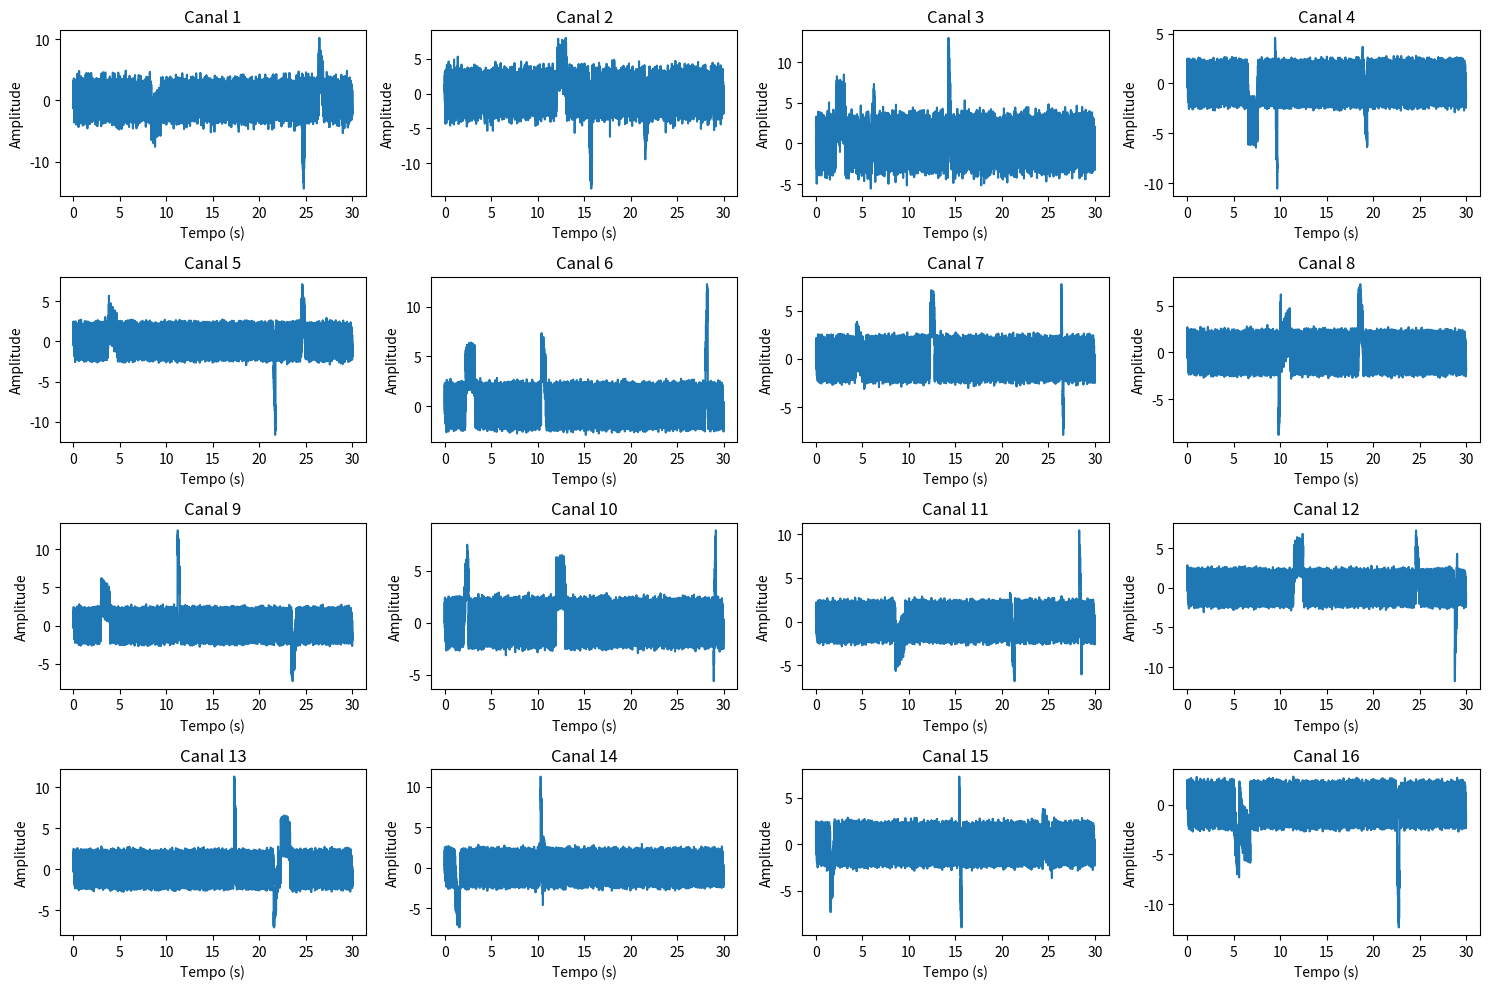
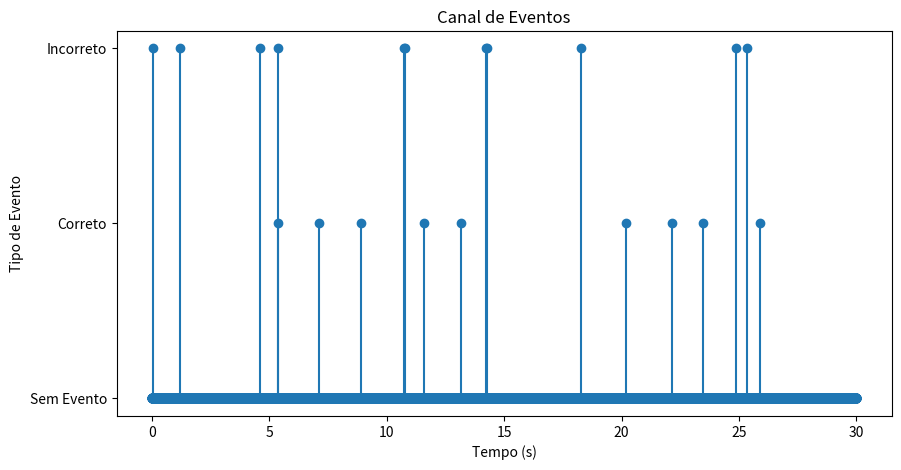

These charts were generated, in order, by the following Python code:
import numpy as np
import matplotlib.pyplot as plt

# Definindo parâmetros de simulação
Fs = 1000  # Frequência de amostragem em Hz
T = 30     # Duração do sinal em segundos
t = np.arange(0, T, 1/Fs)  # Vetor de tempo
numChannels = 16  # Número de canais de EEG a simular

# Definindo canais correlacionados
correlatedChannels = [1, 2, 3]  # Canais a serem correlacionados
correlationStrength = 0.7  # Coeficiente de correlação (0 a 1)

# Definindo frequências e amplitudes para componentes de alta frequência
frequencies = [5, 10, 20, 40, 60, 70]  # Frequências em Hz
amplitudes = [1, 0.5, 0.25, 0.125, 1, 0.5]

# Definindo parâmetros de artefatos
eyeBlinkFrequency = 1  # Frequência do artefato de piscar dos olhos
eyeBlinkAmplitude = 10  # Amplitude do artefato de piscar dos olhos
motionArtifactFrequency = 0.5  # Frequência do artefato de movimento
motionArtifactAmplitude = 5  # Amplitude do artefato de movimento
glossokineticFrequency = 0.1  # Frequência do artefato glossocinético
glossokineticAmplitude = 4  # Amplitude do artefato glossocinético

# Inicializar a matriz de dados EEG
simulatedEEG = np.zeros((numChannels, len(t)))

# Gerar ruído correlacionado para os canais especificados
correlatedNoise = np.random.randn(len(correlatedChannels), len(t))
R = np.eye(len(correlatedChannels)) * (1 - correlationStrength) + correlationStrength
L = np.linalg.cholesky(R)
correlatedNoise = L @ correlatedNoise

# Simular EEG para cada canal
for channel in range(numChannels):
    # Adicionar componentes de alta frequência
    for i in range(len(frequencies)):
        simulatedEEG[channel, :] += amplitudes[i] * np.sin(2 * np.pi * frequencies[i] * t)
    
    # Adicionar ruído correlacionado ou não correlacionado
    if channel + 1 in correlatedChannels:
        idx = correlatedChannels.index(channel + 1)
        simulatedEEG[channel, :] += correlatedNoise[idx, :]
    else:
        noiseAmplitude = 0.2
        simulatedEEG[channel, :] += noiseAmplitude * np.random.randn(len(t))
    
    # Adicionar artefatos de baixa frequência em momentos aleatórios
    # Artefato de piscar dos olhos
    onset = np.random.randint(1, len(t) - Fs)
    duration = 0.25
    blinkSignal = eyeBlinkAmplitude * np.sin(2 * np.pi * eyeBlinkFrequency * t[onset:onset + round(duration * Fs)])
    simulatedEEG[channel, onset:onset + len(blinkSignal)] += blinkSignal
    
    # Artefato de movimento
    onset = np.random.randint(1, len(t) - Fs)
    duration = 0.5
    motionSignal = motionArtifactAmplitude * np.sin(2 * np.pi * motionArtifactFrequency * t[onset:onset + round(duration * Fs)])
    simulatedEEG[channel, onset:onset + len(motionSignal)] += motionSignal
    
    # Artefato glossocinético
    onset = np.random.randint(1, len(t) - Fs)
    duration = 1
    glossokineticSignal = glossokineticAmplitude * np.sin(2 * np.pi * glossokineticFrequency * t[onset:onset + round(duration * Fs)])
    simulatedEEG[channel, onset:onset + len(glossokineticSignal)] += glossokineticSignal

# Adicionar canal de eventos para testes "correto" e "incorreto"
eventChannel = np.zeros(len(t))
numTrials = 20  # Número total de ensaios
trialDuration = 1  # Duração de cada ensaio em segundos
trialSamples = int(trialDuration * Fs)

for _ in range(numTrials):
    trialStart = np.random.randint(1, len(t) - trialSamples + 1)
    if np.random.rand() > 0.5:
        eventChannel[trialStart] = 1  # Ensaio "correto"
    else:
        eventChannel[trialStart] = 2  # Ensaio "incorreto"

# Combinar dados EEG e dados de eventos
simulatedEEG = np.vstack([simulatedEEG, eventChannel])

# Plotar o sinal EEG simulado para todos os canais
plt.figure(figsize=(15, 10))
for i in range(numChannels):
    plt.subplot(4, 4, i + 1)
    plt.plot(t, simulatedEEG[i, :])
    plt.xlabel('Tempo (s)')
    plt.ylabel('Amplitude')
    plt.title(f'Canal {i + 1}')
plt.tight_layout()

# Plotar o canal de eventos
plt.figure(figsize=(10, 5))
plt.stem(t, simulatedEEG[-1, :], basefmt=" ")
plt.xlabel('Tempo (s)')
plt.ylabel('Tipo de Evento')
plt.title('Canal de Eventos')
plt.yticks([0, 1, 2], ['Sem Evento', 'Correto', 'Incorreto'])

plt.show()
